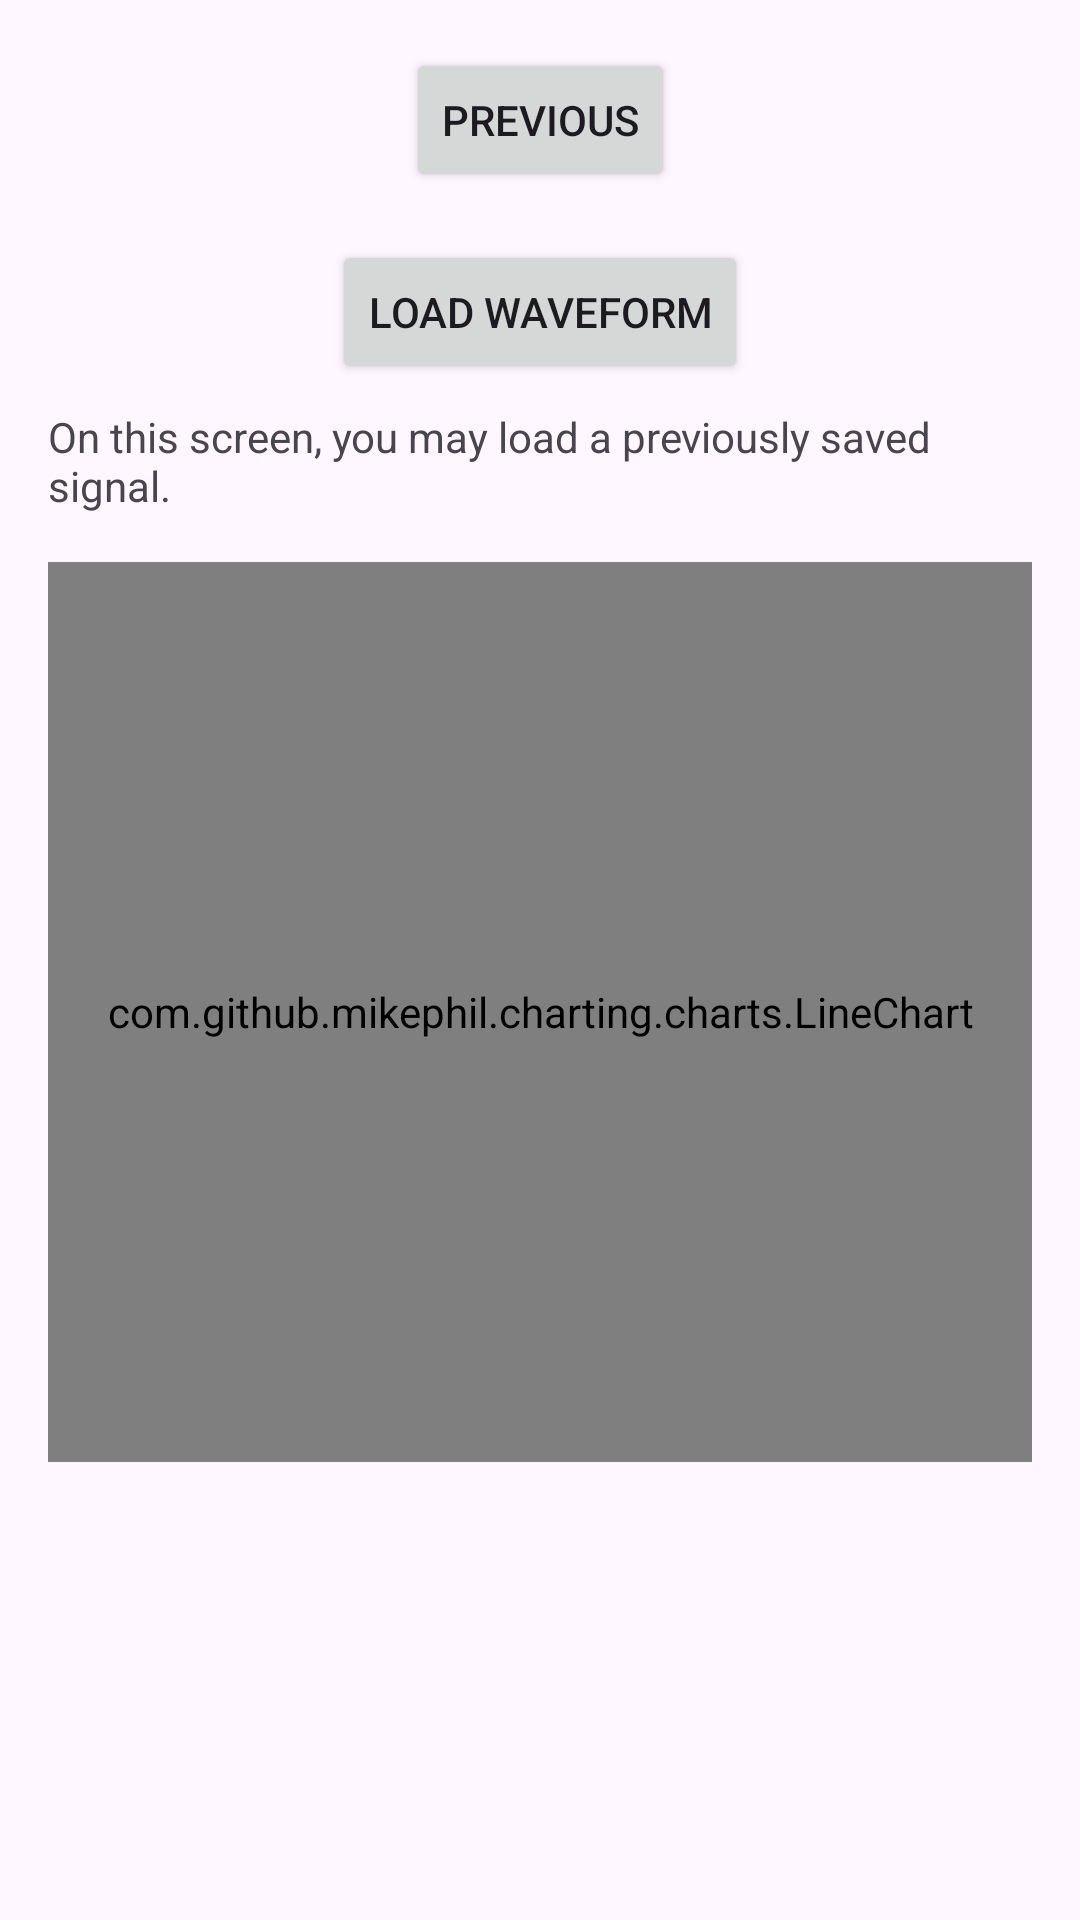

Layout XML and referenced resources for this Android screen:
<!-- AndroidManifest.xml: application theme Theme.ECG_PROJECT -->
<!-- res/layout/fragment_second.xml -->
<?xml version="1.0" encoding="utf-8"?>
<androidx.core.widget.NestedScrollView
    xmlns:android="http://schemas.android.com/apk/res/android"
    xmlns:app="http://schemas.android.com/apk/res-auto"
    xmlns:tools="http://schemas.android.com/tools"
    android:layout_width="match_parent"
    android:layout_height="match_parent"
    tools:context=".SecondFragment">

    <androidx.constraintlayout.widget.ConstraintLayout
        android:layout_width="match_parent"
        android:layout_height="wrap_content"
        android:padding="16dp">

        <Button
            android:id="@+id/button_second"
            android:layout_width="wrap_content"
            android:layout_height="wrap_content"
            android:text="@string/previous"
            app:layout_constraintTop_toTopOf="parent"
            app:layout_constraintStart_toStartOf="parent"
            app:layout_constraintEnd_toEndOf="parent" />

        <Button
            android:id="@+id/button_load"
            android:layout_width="wrap_content"
            android:layout_height="wrap_content"
            android:text="@string/load"
            app:layout_constraintTop_toBottomOf="@id/button_second"
            app:layout_constraintStart_toStartOf="parent"
            app:layout_constraintEnd_toEndOf="parent"
            android:layout_marginTop="16dp" />

        <TextView
            android:id="@+id/textview_second"
            android:layout_width="wrap_content"
            android:layout_height="wrap_content"
            android:layout_marginTop="8dp"
            android:text="@string/loading_page"
            app:layout_constraintEnd_toEndOf="parent"
            app:layout_constraintHorizontal_bias="0.602"
            app:layout_constraintStart_toStartOf="parent"
            app:layout_constraintTop_toBottomOf="@id/button_load" />

        <com.github.mikephil.charting.charts.LineChart
            android:id="@+id/lineChart"
            android:layout_width="0dp"
            android:layout_height="300dp"
            app:layout_constraintTop_toBottomOf="@id/textview_second"
            app:layout_constraintStart_toStartOf="parent"
            app:layout_constraintEnd_toEndOf="parent"
            android:layout_marginTop="16dp"
            android:layout_marginBottom="32dp" />

    </androidx.constraintlayout.widget.ConstraintLayout>
</androidx.core.widget.NestedScrollView>
<!-- resources referenced by this layout -->
<resources>
  <string name="load">Load Waveform</string>
  <string name="loading_page">On this screen, you may load a previously saved signal.</string>
  <string name="previous">Previous</string>
  <style name="Theme.ECG_PROJECT" parent="Base.Theme.ECG_PROJECT" />
  <style name="Base.Theme.ECG_PROJECT" parent="Theme.Material3.DayNight.NoActionBar">
          
          
      </style>
</resources>
